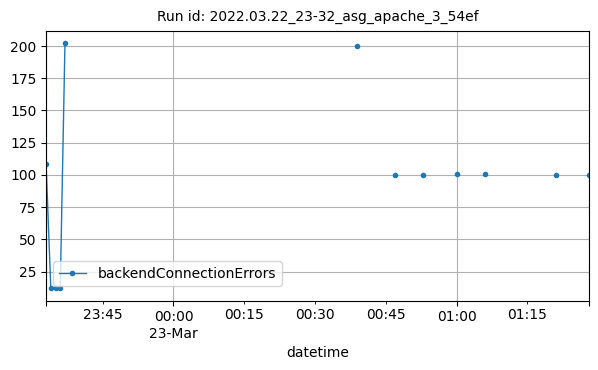

Data behind this chart, as committed beside it:
datetime, backendConnectionErrors
2022-03-22T23:33:00Z, 108
2022-03-22T23:34:00Z, 12
2022-03-22T23:35:00Z, 12
2022-03-22T23:36:00Z, 12
2022-03-22T23:37:00Z, 202
2022-03-23T00:39:00Z, 200
2022-03-23T00:47:00Z, 100
2022-03-23T00:53:00Z, 100
2022-03-23T01:00:00Z, 101
2022-03-23T01:06:00Z, 101
2022-03-23T01:21:00Z, 100
2022-03-23T01:28:00Z, 100
